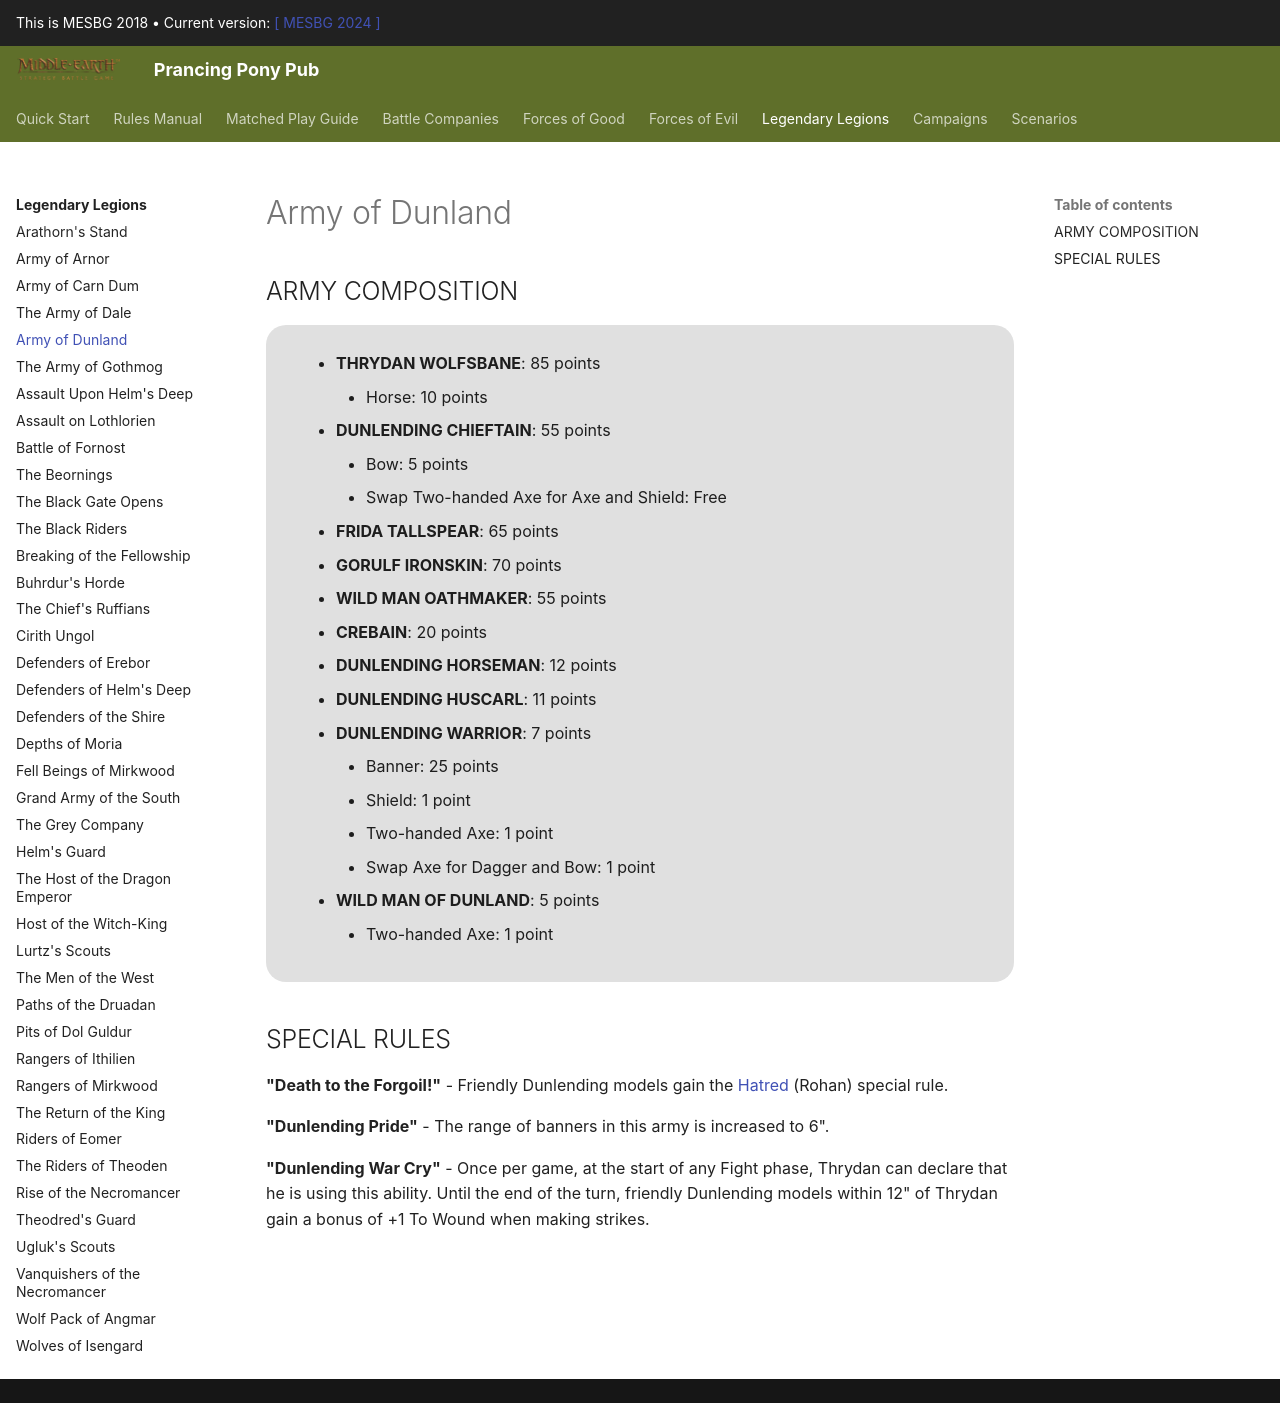

repository: BBBase-EHeresy-PPPub/PPPub · page: mesbg2018/legendary_legions/army_of_dunland/index.html · generator: mkdocs

## ARMY COMPOSITION

<div class="unitCard" markdown>

- **THRYDAN WOLFSBANE**: 85 points
    - Horse: 10 points
- **DUNLENDING CHIEFTAIN**: 55 points
    - Bow: 5 points
    - Swap Two-handed Axe for Axe and Shield: Free
- **FRIDA TALLSPEAR**: 65 points
- **GORULF IRONSKIN**: 70 points
- **WILD MAN OATHMAKER**: 55 points
- **CREBAIN**: 20 points
- **DUNLENDING HORSEMAN**: 12 points
- **DUNLENDING HUSCARL**: 11 points
- **DUNLENDING WARRIOR**: 7 points
    - Banner: 25 points
    - Shield: 1 point
    - Two-handed Axe: 1 point
    - Swap Axe for Dagger and Bow: 1 point
- **WILD MAN OF DUNLAND**: 5 points
    - Two-handed Axe: 1 point
</div>

## SPECIAL RULES

**"Death to the Forgoil!"** - Friendly Dunlending models gain the [Hatred] (Rohan) special rule.

**"Dunlending Pride"** - The range of banners in this army is increased to 6".

**"Dunlending War Cry"** - Once per game, at the start of any Fight phase, Thrydan can declare that he is using this ability. Until the end of the turn, friendly Dunlending models within 12" of Thrydan gain a bonus of +1 To Wound when making strikes.
